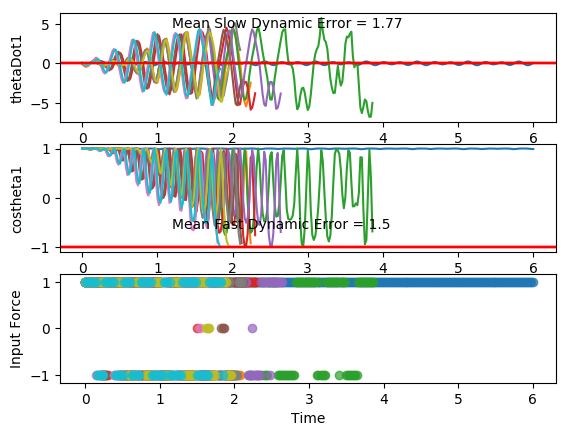

Values plotted in this chart, from the file beside it:
costheta1, sintheta1, costheta2, sintheta2, thetaDot1, thetaDot2, input, costheta1, sintheta1, costheta2, sintheta2, thetaDot1, thetaDot2, input, costheta1.1, sintheta1.1, costheta2.1, sintheta2.1, thetaDot1.1, thetaDot2.1, input.1, costheta1.1.1, sintheta1.1.1, costheta2.1.1
0.9998, -0.02236, 0.9994, -0.0333, 0.09852, 0.01635, 1.0, 0.9996, -0.02929, 1, 0.0002196, 0.06037, -0.05522, 1.0, 0.9994, -0.03499, 1, 0.003527, 0.03394, 0.07042, 1.0, 0.9994, 0.0335, 1
0.9999, -0.01461, 1, 0.006142, -0.02122, 0.3721, 1.0, 0.9996, -0.02749, 0.9998, 0.02152, -0.04189, 0.2645, 1.0, 0.9993, -0.03734, 0.9988, 0.04802, -0.05539, 0.3663, 1.0, 0.9996, 0.02832, 0.9988
0.9996, -0.02954, 0.9939, 0.1099, -0.1214, 0.6463, 1.0, 0.999, -0.04468, 0.9948, 0.1016, -0.1238, 0.5213, 1.0, 0.9985, -0.05525, 0.9896, 0.1437, -0.117, 0.5752, 1.0, 1, -0.00836, 0.9873
0.9982, -0.05935, 0.9679, 0.2511, -0.166, 0.7616, 1.0, 0.9973, -0.07351, 0.9757, 0.2193, -0.1551, 0.6458, 1.0, 0.9968, -0.08055, 0.9642, 0.2652, -0.1274, 0.6421, 1.0, 0.998, -0.06324, 0.9541
0.9958, -0.09108, 0.9203, 0.3913, -0.1416, 0.6909, 1.0, 0.9948, -0.1023, 0.9397, 0.3421, -0.1242, 0.6091, 1.0, 0.9948, -0.1023, 0.9247, 0.3807, -0.08346, 0.556, 1.0, 0.9931, -0.1175, 0.9036
0.9937, -0.112, 0.868, 0.4966, -0.06257, 0.4661, 1.0, 0.9928, -0.1195, 0.8982, 0.4396, -0.04347, 0.4325, 1.0, 0.9938, -0.1113, 0.8857, 0.4642, -0.002839, 0.3509, 1.0, 0.9881, -0.1537, 0.8584
0.9934, -0.1143, 0.8351, 0.5501, 0.04036, 0.1535, 1.0, 0.993, -0.1181, 0.8696, 0.4938, 0.05827, 0.1719, 1.0, 0.9947, -0.1029, 0.8644, 0.5028, 0.08586, 0.0856, 1.0, 0.9869, -0.1613, 0.8422
0.9953, -0.09655, 0.8364, 0.5481, 0.1347, -0.1743, 1.0, 0.9953, -0.09714, 0.8665, 0.4992, 0.1485, -0.106, 1.0, 0.9969, -0.07843, 0.8692, 0.4944, 0.1544, -0.1772, 1.0, 0.9904, -0.1379, 0.8634
0.998, -0.0631, 0.8697, 0.4936, 0.193, -0.4499, -1.0, 0.9981, -0.0616, 0.8884, 0.4592, 0.1998, -0.3385, 1.0, 0.999, -0.04413, 0.8961, 0.4439, 0.1812, -0.3814, 1.0, 0.9979, -0.06458, 0.9355
1, 0.002236, 0.9423, 0.3347, 0.4461, -1.268, -1.0, 0.9998, -0.02123, 0.9234, 0.3837, 0.1942, -0.4749, 1.0, 1, -0.009682, 0.9318, 0.363, 0.1545, -0.4845, 1.0, 0.9979, 0.06418, 0.9992
0.9944, 0.1059, 0.9996, 0.0292, 0.5616, -1.783, -1.0, 0.9999, 0.0119, 0.9566, 0.2913, 0.1279, -0.4867, 1.0, 0.9999, 0.01409, 0.9626, 0.2709, 0.07583, -0.4675, 1.0, 0.979, 0.2039, 0.941
0.9777, 0.21, 0.9436, -0.3312, 0.4562, -1.799, -1.0, 0.9996, 0.02664, 0.9786, 0.2059, 0.01403, -0.3785, 1.0, 0.9998, 0.01825, 0.9817, 0.1906, -0.03743, -0.3433, 1.0, 0.9534, 0.3017, 0.7745
0.9623, 0.2719, 0.7906, -0.6123, 0.1612, -1.359, -1.0, 0.9999, 0.01629, 0.9888, 0.1491, -0.1172, -0.1907, 1.0, 1, -0.001188, 0.99, 0.1409, -0.1545, -0.1558, 1.0, 0.9449, 0.3274, 0.6203
0.9632, 0.2687, 0.6481, -0.7616, -0.1939, -0.6906, 1.0, 0.9998, -0.01883, 0.9913, 0.1319, -0.2273, 0.01477, 1.0, 0.9991, -0.04143, 0.9916, 0.1294, -0.2402, 0.03539, 1.0, 0.9667, 0.2557, 0.6162
0.9839, 0.1788, 0.6423, -0.7664, -0.7052, 0.6019, 1.0, 0.9975, -0.07081, 0.9884, 0.1519, -0.2819, 0.1752, 1.0, 0.9957, -0.0931, 0.9885, 0.1514, -0.2665, 0.1753, 1.0, 0.9969, 0.07859, 0.7959
1, 0.001116, 0.805, -0.5933, -1.049, 1.737, 1.0, 0.992, -0.1262, 0.9808, 0.1951, -0.2619, 0.2481, 1.0, 0.9898, -0.1428, 0.9812, 0.1929, -0.2222, 0.231, 1.0, 0.9862, -0.1657, 0.9833
0.9752, -0.2211, 0.979, -0.2037, -1.14, 2.465, 1.0, 0.9855, -0.1699, 0.9701, 0.2426, -0.17, 0.2239, 1.0, 0.9842, -0.177, 0.9717, 0.2362, -0.1163, 0.2005, 1.0, 0.9186, -0.3952, 0.9341
0.9094, -0.416, 0.9556, 0.2946, -0.8574, 2.447, 1.0, 0.9818, -0.19, 0.9608, 0.2772, -0.02972, 0.1255, 1.0, 0.9825, -0.1863, 0.9637, 0.2669, 0.02451, 0.1097, 1.0, 0.8493, -0.5279, 0.6785
0.8558, -0.5173, 0.7467, 0.6652, -0.2557, 1.765, 1.0, 0.9835, -0.1808, 0.9573, 0.289, 0.122, -0.002826, 1.0, 0.9859, -0.1674, 0.9608, 0.2774, 0.1634, 0.0008939, 1.0, 0.8427, -0.5384, 0.4544
0.8652, -0.5014, 0.5516, 0.8341, 0.4367, 0.8007, 1.0, 0.9896, -0.1438, 0.9607, 0.2775, 0.2447, -0.1103, 1.0, 0.9922, -0.1243, 0.9631, 0.269, 0.2636, -0.08044, 1.0, 0.9034, -0.4287, 0.3987
0.9299, -0.3678, 0.5016, 0.8651, 1.017, -0.2026, -1.0, 0.9961, -0.08801, 0.968, 0.2508, 0.3051, -0.1533, 1.0, 0.9977, -0.0672, 0.9681, 0.2505, 0.2977, -0.09939, 1.0, 0.9817, -0.1906, 0.5736
0.9935, -0.114, 0.6554, 0.7553, 1.555, -1.65, -1.0, 0.9996, -0.02766, 0.9746, 0.2238, 0.2864, -0.1105, 1.0, 0.9999, -0.01068, 0.9719, 0.2355, 0.2562, -0.04389, 1.0, 0.9887, 0.15, 0.8869
0.9756, 0.2197, 0.9162, 0.4007, 1.734, -2.683, -1.0, 0.9998, 0.02142, 0.9771, 0.2129, 0.1942, 0.008254, 1.0, 0.9995, 0.03084, 0.9714, 0.2373, 0.1508, 0.06878, 1.0, 0.8764, 0.4816, 0.988
0.8542, 0.52, 0.9877, -0.1564, 1.435, -2.845, -1.0, 0.9989, 0.04677, 0.9733, 0.2294, 0.055, 0.1623, 1.0, 0.9989, 0.04724, 0.9647, 0.2632, 0.01093, 0.1968, 1.0, 0.7281, 0.6854, 0.7419
0.7217, 0.6922, 0.7865, -0.6176, 0.688, -2.144, -1.0, 0.9991, 0.04285, 0.9616, 0.2745, -0.09191, 0.2945, 1.0, 0.9994, 0.03546, 0.9505, 0.3106, -0.125, 0.2882, 1.0, 0.6732, 0.7395, 0.4388
0.6897, 0.7241, 0.5474, -0.8369, -0.2454, -1.084, -1.0, 0.9999, 0.01221, 0.9414, 0.3374, -0.2065, 0.351, 1.0, 1, -3.451381918809573e-05, 0.9301, 0.3674, -0.2211, 0.2997, 1.0, 0.754, 0.6569, 0.3088
0.7844, 0.6203, 0.4614, -0.8872, -1.137, 0.09766, 1.0, 0.9994, -0.03554, 0.9167, 0.3996, -0.2597, 0.3005, 1.0, 0.9988, -0.04867, 0.9094, 0.416, -0.2542, 0.2122, 1.0, 0.9152, 0.4031, 0.4638
0.9394, 0.3428, 0.6256, -0.7801, -1.997, 1.844, 1.0, 0.9962, -0.08664, 0.8973, 0.4414, -0.2408, 0.1452, 1.0, 0.9953, -0.0969, 0.8982, 0.4396, -0.219, 0.03765, 1.0, 0.9996, -0.02964, 0.8397
0.9949, -0.1005, 0.9292, -0.3695, -2.418, 3.188, 1.0, 0.9919, -0.1272, 0.8941, 0.4479, -0.159, -0.08057, 1.0, 0.9912, -0.1321, 0.9044, 0.4266, -0.1288, -0.1841, -1.0, 0.8697, -0.4936, 0.9877
0.8418, -0.5398, 0.9571, 0.2897, -2.156, 3.299, 1.0, 0.9891, -0.1472, 0.9115, 0.4113, -0.03998, -0.3208, -1.0, 0.9927, -0.1206, 0.9507, 0.3102, 0.2407, -1.051, -1.0, 0.62, -0.7846, 0.6759
0.6043, -0.7968, 0.6484, 0.7613, -1.299, 2.323, 1.0, 0.9931, -0.1173, 0.9631, 0.2691, 0.3336, -1.168, -1.0, 0.9991, -0.04177, 0.9994, 0.03547, 0.5257, -1.688, -1.0, 0.4633, -0.8862, 0.2955
0.4746, -0.8802, 0.3522, 0.9359, -0.2288, 1.127, -1.0, 0.9998, -0.02199, 0.9997, -0.02483, 0.5923, -1.737, -1.0, 0.9972, 0.07503, 0.9469, -0.3216, 0.6039, -1.853, -1.0, 0.5126, -0.8586, 0.1635
0.5462, -0.8376, 0.3062, 0.952, 1.049, -0.6508, -1.0, 0.9946, 0.1035, 0.9257, -0.3783, 0.6241, -1.807, -1.0, 0.9831, 0.1831, 0.783, -0.622, 0.456, -1.519, -1.0, 0.7468, -0.665, 0.3905
0.7865, -0.6176, 0.5893, 0.8079, 2.189, -2.558, -1.0, 0.9775, 0.2109, 0.7552, -0.6555, 0.4356, -1.401, -1.0, 0.9692, 0.2462, 0.6098, -0.7926, 0.179, -0.8883, 1.0, 0.9765, -0.2155, 0.8592
0.9902, -0.1396, 0.9691, 0.2465, 2.966, -4.198, -1.0, 0.9637, 0.2669, 0.597, -0.8022, 0.1318, -0.7363, 1.0, 0.9732, 0.2301, 0.5723, -0.82, -0.338, 0.4204, 1.0, 0.9231, 0.3846, 0.9355
0.8977, 0.4406, 0.8204, -0.5717, 2.831, -4.036, -1.0, 0.9708, 0.2399, 0.5852, -0.8109, -0.4029, 0.5856, 1.0, 0.993, 0.1179, 0.7311, -0.6823, -0.7857, 1.664, 1.0, 0.6058, 0.7956, 0.4129
0.5875, 0.8092, 0.2905, -0.9569, 1.969, -2.576, -1.0, 0.9935, 0.1138, 0.7638, -0.6455, -0.8602, 1.828, 1.0, 0.9974, -0.07168, 0.9512, -0.3084, -1.072, 2.63, 1.0, 0.3221, 0.9467, -0.05911
0.3345, 0.9424, -0.07435, -0.9972, 0.8789, -1.149, 1.0, 0.996, -0.08947, 0.9723, -0.2337, -1.128, 2.736, 1.0, 0.9595, -0.2818, 0.9689, 0.2474, -0.9953, 2.853, 1.0, 0.25, 0.9682, -0.22
0.2933, 0.956, -0.1273, -0.9919, -0.4473, 0.6082, 1.0, 0.9525, -0.3046, 0.944, 0.3299, -0.9964, 2.828, 1.0, 0.9042, -0.4272, 0.719, 0.695, -0.5135, 2.23, 1.0, 0.4292, 0.9032, -0.03
0.4957, 0.8685, 0.1756, -0.9845, -1.753, 2.479, 1.0, 0.8957, -0.4447, 0.6679, 0.7443, -0.4746, 2.114, 1.0, 0.8866, -0.4625, 0.4374, 0.8993, 0.1221, 1.24, 1.0, 0.7751, 0.6319, 0.5312
0.8377, 0.5461, 0.7749, -0.6321, -2.954, 4.626, 1.0, 0.8817, -0.4717, 0.3972, 0.9177, 0.1706, 1.095, 1.0, 0.9221, -0.3868, 0.3047, 0.9525, 0.6905, 0.1967, -1.0, 0.9996, 0.02983, 1
0.9964, -0.08522, 0.9294, 0.369, -3.472, 5.548, 1.0, 0.9218, -0.3877, 0.2908, 0.9568, 0.7349, 0.04615, -1.0, 0.9803, -0.1973, 0.41, 0.9121, 1.254, -1.302, -1.0, 0.7941, -0.6078, 0.4749
0.7472, -0.6646, 0.2204, 0.9754, -2.832, 3.965, 1.0, 0.9817, -0.1903, 0.4242, 0.9056, 1.292, -1.452, -1.0, 0.9962, 0.08682, 0.7286, 0.6849, 1.556, -2.58, -1.0, 0.3903, -0.9207, -0.2395
0.3651, -0.931, -0.3819, 0.9242, -1.834, 2.229, 1.0, 0.9949, 0.101, 0.7587, 0.6514, 1.588, -2.72, -1.0, 0.9208, 0.3901, 0.988, 0.1542, 1.509, -3.271, -1.0, 0.1046, -0.9945, -0.6042
0.1203, -0.9927, -0.6376, 0.7703, -0.6818, 0.8063, 1.0, 0.9134, 0.4071, 0.9962, 0.08735, 1.514, -3.342, -1.0, 0.7935, 0.6086, 0.8869, -0.4619, 0.9479, -2.918, -1.0, 0.04698, -0.9989, -0.7061
0.1037, -0.9946, -0.6613, 0.7501, 0.5149, -0.4932, -1.0, 0.7842, 0.6206, 0.8521, -0.5234, 0.909, -2.884, -1.0, 0.7273, 0.6863, 0.5683, -0.8228, 0.04601, -1.883, -1.0, 0.2403, -0.9707, -0.5775
0.3318, -0.9433, -0.4303, 0.9027, 1.818, -2.328, -1.0, 0.7239, 0.6899, 0.5196, -0.8544, -0.01257, -1.799, -1.0, 0.783, 0.622, 0.3432, -0.9393, -0.8794, -0.643, -1.0, 0.6378, -0.7702, -0.05969
0.7339, -0.6793, 0.2361, 0.9717, 3.024, -4.6, -1.0, 0.7872, 0.6167, 0.3063, -0.9519, -0.9336, -0.5399, 1.0, 0.9133, 0.4072, 0.3417, -0.9398, -1.587, 0.6139, 1.0, 0.9793, -0.2024, 0.8301
0.9994, -0.03576, 0.9871, 0.1601, 3.947, -6.838, -1.0, 0.9268, 0.3755, 0.3757, -0.9268, -1.804, 1.263, 1.0, 0.9991, 0.04281, 0.5961, -0.8029, -2.105, 2.23, 1.0, 0.8363, 0.5482, 0.7266
0.7543, 0.6565, 0.4238, -0.9058, 3.348, -5.602, -1.0, 0.9996, -0.02951, 0.7191, -0.6949, -2.267, 2.837, 1.0, 0.9244, -0.3814, 0.9327, -0.3606, -2.149, 3.254, 1.0, 0.3573, 0.934, -0.2425
0.2933, 0.956, -0.4555, -0.8902, 2.205, -3.593, -1.0, 0.8839, -0.4676, 0.9945, -0.1052, -2.2, 3.59, 1.0, 0.7137, -0.7005, 0.9584, 0.2853, -1.605, 3.136, 1.0, -0.01554, 0.9999, -0.7978
-0.02287, 0.9997, -0.8609, -0.5088, 0.994, -2.107, -1.0, 0.6501, -0.7598, 0.8399, 0.5428, -1.475, 3.028, 1.0, 0.5381, -0.8429, 0.6759, 0.737, -0.6164, 2.184, 1.0, -0.149, 0.9888, -0.9683
-0.1002, 0.995, -0.9703, -0.242, -0.2149, -0.7925, -1.0, 0.4949, -0.8689, 0.4817, 0.8763, -0.3973, 1.88, -1.0, 0.5286, -0.8488, 0.4101, 0.912, 0.509, 0.9874, -1.0, -0.04288, 0.9991, -0.9929
0.06196, 0.9981, -0.9762, -0.217, -1.406, 0.5446, 1.0, 0.5415, -0.8407, 0.302, 0.9533, 0.9269, 0.07012, -1.0, 0.7079, -0.7063, 0.4013, 0.916, 1.75, -0.9114, -1.0, 0.2962, 0.9551, -0.9679
0.4524, 0.8918, -0.874, -0.486, -2.634, 2.37, 1.0, 0.7692, -0.639, 0.4647, 0.8855, 2.087, -1.857, -1.0, 0.9444, -0.3288, 0.7117, 0.7024, 2.673, -2.848, -1.0, 0.7637, 0.6456, -0.7571
0.8861, 0.4635, -0.3755, -0.9268, -3.478, 4.483, 1.0, 0.9827, -0.1854, 0.8661, 0.4999, 2.897, -3.696, -1.0, 0.97, 0.243, 0.9977, 0.06754, 2.995, -4.013, -1.0, 1, -0.008473, 0.001046
0.9652, -0.2615, 0.6872, -0.7265, -3.945, 6.917, -1.0, 0.9158, 0.4017, 0.9562, -0.2928, 2.937, -4.173, -1.0, 0.6982, 0.7159, 0.7694, -0.6388, 2.402, -3.347, -1.0, 0.7216, -0.6924, 0.9602
0.5387, -0.8425, 0.8381, 0.5454, -3.164, 6.358, 1.0, 0.5999, 0.8001, 0.5203, -0.854, 2.114, -2.954, -1.0, 0.3853, 0.9228, 0.3361, -0.9418, 1.336, -1.996, -1.0, 0.1881, -0.9822, 0.5372
0.08471, -0.9964, -0.08671, 0.9962, -1.64, 4.457, -1.0, 0.3238, 0.9461, 0.09907, -0.9951, 1.001, -1.552, 1.0, 0.2428, 0.9701, 0.07001, -0.9975, 0.1584, -0.7497, 1.0, -0.1022, -0.9948, -0.3232
-0.07551, -0.9971, -0.7032, 0.711, 0.00669, 2.539, -1.0, 0.2616, 0.9652, -0.03514, -0.9994, -0.3509, 0.1929, 1.0, 0.3431, 0.9393, 0.09307, -0.9957, -1.2, 1.004, 1.0, -0.06152, -0.9981, -0.7729
... 241 more rows
